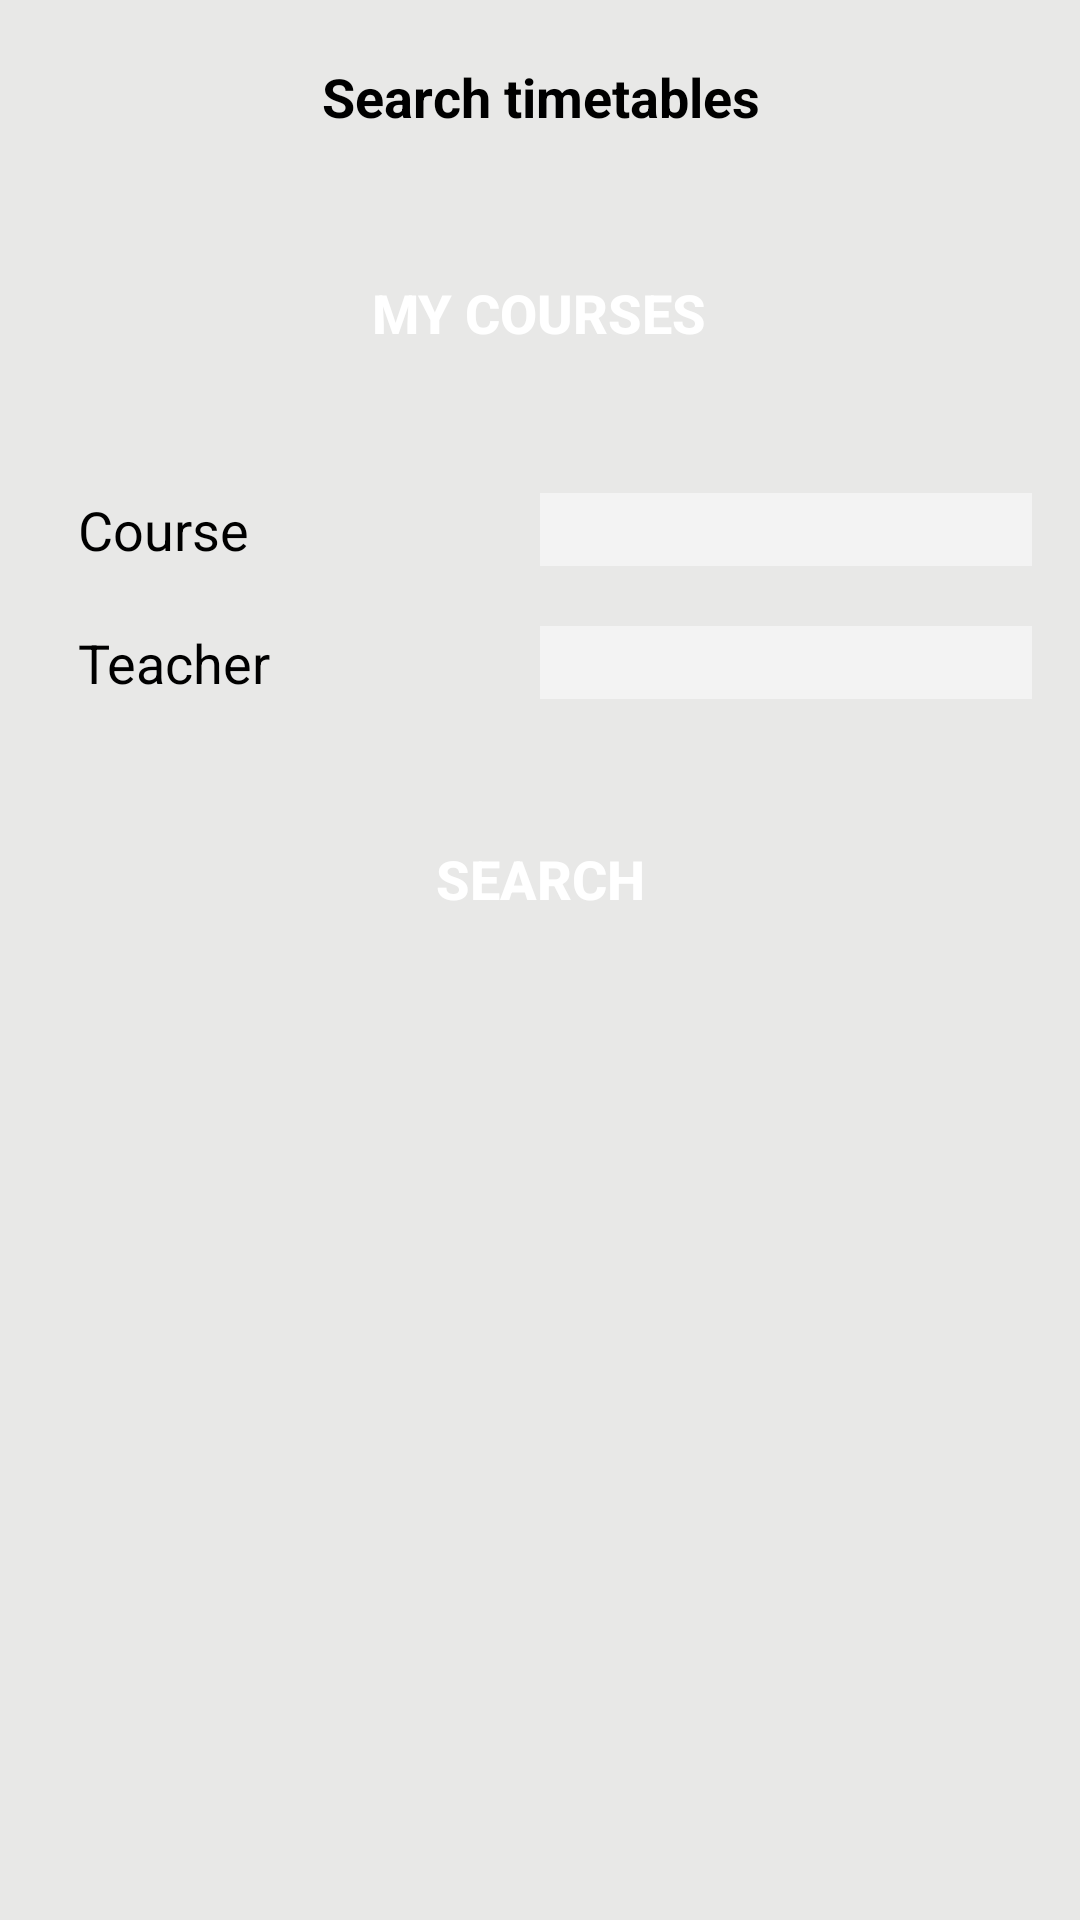

Reconstruct the res/layout file that produces this screen, plus the resources it refers to.
<!-- AndroidManifest.xml: application theme CustomActionBarTheme -->
<!-- res/layout/activity_search_timetables.xml -->
<RelativeLayout xmlns:android="http://schemas.android.com/apk/res/android"
    xmlns:tools="http://schemas.android.com/tools"
    android:layout_width="match_parent"
    android:layout_height="match_parent"
    android:background="@color/background_layout"
    android:fillViewport="true"
    tools:context=".SearchTimetables">

    <ScrollView xmlns:android="http://schemas.android.com/apk/res/android"
        xmlns:tools="http://schemas.android.com/tools"
        android:id="@+id/scroll"
        android:layout_width="match_parent"
        android:layout_height="wrap_content"
        android:paddingBottom="@dimen/activity_vertical_margin"
        android:paddingLeft="@dimen/activity_horizontal_margin"
        android:paddingRight="@dimen/activity_horizontal_margin">

        <RelativeLayout xmlns:android="http://schemas.android.com/apk/res/android"
            xmlns:tools="http://schemas.android.com/tools"
            android:layout_width="match_parent"
            android:layout_height="wrap_content">

            <TextView
                android:id="@+id/searchTimetables"
                android:layout_width="match_parent"
                android:layout_height="wrap_content"
                android:layout_marginTop="@dimen/margin_top_title"
                android:gravity="center_horizontal"
                android:text="@string/search_timetables"
                android:textColor="@color/black"
                android:textSize="@dimen/text_size"
                android:textStyle="bold" />

            <TableLayout
                android:id="@+id/table"
                android:layout_width="match_parent"
                android:layout_height="wrap_content"
                android:layout_below="@id/searchTimetables"
                android:stretchColumns="*">

                <TableRow android:gravity="center"
                    android:layout_marginTop="@dimen/margin_top_title">

                    <Button
                        android:id="@+id/buttonMyCourses"
                        android:layout_width="wrap_content"
                        android:layout_height="@dimen/button_height"
                        android:background="@drawable/background_color"
                        android:onClick="goMyCourses"
                        android:text="@string/mycourses_button"
                        android:textColor="@color/white"
                        android:textSize="@dimen/text_size"
                        android:textStyle="bold"

                        />
                </TableRow>

                <TableRow
                    android:layout_width="match_parent"
                    android:layout_height="wrap_content"
                    android:layout_marginTop="@dimen/margin_top_title">

                    <TextView
                        android:id="@+id/courseName"
                        android:layout_width="0dp"
                        android:layout_height="wrap_content"
                        android:layout_gravity="center_vertical"
                        android:layout_weight="1"
                        android:gravity="start"
                        android:paddingLeft="@dimen/padding_left"
                        android:text="@string/course_name"
                        android:textColor="@color/black"
                        android:textSize="@dimen/text_size" />

                    <EditText
                        android:id="@+id/courseText"
                        android:layout_width="0dp"
                        android:layout_height="wrap_content"
                        android:layout_gravity="end"
                        android:layout_weight="1"
                        android:background="@color/background_text"
                        android:inputType="text"
                        android:textSize="@dimen/text_size" />
                </TableRow>

                <TableRow
                    android:layout_width="match_parent"
                    android:layout_height="wrap_content"
                    android:layout_marginTop="@dimen/margin_top_title">

                    <TextView
                        android:id="@+id/teacherName"
                        android:layout_width="0dp"
                        android:layout_height="wrap_content"
                        android:layout_gravity="center_vertical"
                        android:layout_weight="1"
                        android:gravity="start"
                        android:paddingLeft="@dimen/padding_left"
                        android:text="@string/teacher_name"
                        android:textColor="@color/black"
                        android:textSize="@dimen/text_size" />

                    <EditText
                        android:id="@+id/teacherText"
                        android:layout_width="0dp"
                        android:layout_height="wrap_content"
                        android:layout_gravity="end"
                        android:layout_weight="1"
                        android:background="@color/background_text"
                        android:inputType="text"
                        android:textSize="@dimen/text_size" />
                </TableRow>

            </TableLayout>

            <Button
                android:id="@+id/search_button"
                android:layout_width="@dimen/width_buttons"
                android:layout_height="@dimen/button_height"
                android:layout_below="@+id/table"
                android:layout_centerHorizontal="true"
                android:layout_margin="@dimen/margin_top_title"
                android:background="@drawable/background_color"
                android:onClick="sendSearch"
                android:text="@string/search_button"
                android:textColor="@color/white"
                android:textSize="@dimen/text_size"
                android:textStyle="bold"/>
        </RelativeLayout>
    </ScrollView>

</RelativeLayout>
<!-- resources referenced by this layout -->
<resources>
  <color name="background_layout">#e8e8e7</color>
  <color name="background_text">#f3f3f3</color>
  <color name="black">#000000</color>
  <color name="white">#ffffff</color>
  <dimen name="activity_horizontal_margin">16dp</dimen>
  <dimen name="activity_vertical_margin">16dp</dimen>
  <dimen name="button_height">80dp</dimen>
  <dimen name="margin_top_title">20dp</dimen>
  <dimen name="padding_left">10dp</dimen>
  <dimen name="text_size">18sp</dimen>
  <dimen name="width_buttons">250dp</dimen>
  <string name="course_name">Course</string>
  <string name="mycourses_button">My courses</string>
  <string name="search_button">Search</string>
  <string name="search_timetables">Search timetables</string>
  <string name="teacher_name">Teacher</string>
  <style name="CustomActionBarTheme" parent="@style/Theme.AppCompat.Light">
          <item name="android:actionBarStyle">@style/MyActionBar</item>
          <item name="android:actionBarTabTextStyle">@style/TabTextStyle</item>
          <item name="android:actionMenuTextColor">@color/white</item>
          <item name="android:itemBackground">@drawable/overflow_style</item>
          <item name="android:actionMenuTextAppearance">@style/TextColor</item>
          <item name="android:actionBarWidgetTheme">@style/PopUpStyle</item>
          <item name="android:displayOptions">useLogo|showTitle</item>
  
          
          <item name="actionBarStyle">@style/MyActionBar</item>
          <item name="actionBarTabTextStyle">@style/TabTextStyle</item>
          <item name="actionMenuTextColor">@color/white</item>
          <item name="actionMenuTextAppearance">@style/TextColor</item>
          <item name="actionBarTheme">@style/ActionBarTheme</item>
          <item name="displayOptions">useLogo|showTitle</item>
      </style>
  <style name="MyActionBar" parent="@style/Widget.AppCompat.ActionBar">
          <item name="android:titleTextStyle">@style/TitleTextStyle</item>
          <item name="android:background">@color/background_header</item>
          <item name="android:backgroundStacked">@color/background_header</item>
          <item name="android:backgroundSplit">@color/background_header</item>
          <item name="android:displayOptions">useLogo|showTitle</item>
  
          
          <item name="titleTextStyle">@style/TitleTextStyle</item>
          <item name="background">@color/background_header</item>
          <item name="backgroundStacked">@color/background_header</item>
          <item name="backgroundSplit">@color/background_header</item>
          <item name="displayOptions">useLogo|showTitle</item>
      </style>
  <style name="TabTextStyle" parent="@style/Widget.AppCompat.ActionBar.TabText">
          <item name="android:textColor">@color/white</item>
      </style>
  <style name="TextColor">
          <item name="android:textColor">@color/white</item>
      </style>
  <style name="PopUpStyle" parent="Theme.AppCompat">
          <item name="android:popupMenuStyle">@style/PopUpMenu</item>
      </style>
  <style name="ActionBarTheme" parent="ThemeOverlay.AppCompat.Dark.ActionBar">
          
          <item name="android:textColorPrimary">@color/white</item>
          
          <item name="android:textColorSecondary">@color/white</item>
          
          <item name="actionMenuTextColor">@color/white</item>
          
          <item name="colorControlNormal">@color/white</item>
      </style>
  <style name="TitleTextStyle" parent="@style/TextAppearance.AppCompat.Widget.ActionBar.Title">
          <item name="android:textColor">@color/white</item>
          <item name="android:textStyle">bold</item>
      </style>
  <color name="background_header">#043577</color>
  <style name="PopUpMenu" parent="@style/Widget.AppCompat.Light.PopupMenu">
          <item name="android:textColor">@color/white</item>
          <item name="android:textAppearanceLargePopupMenu">@color/white</item>
          <item name="android:textAppearanceSmallPopupMenu">@color/white</item>
      </style>
</resources>
